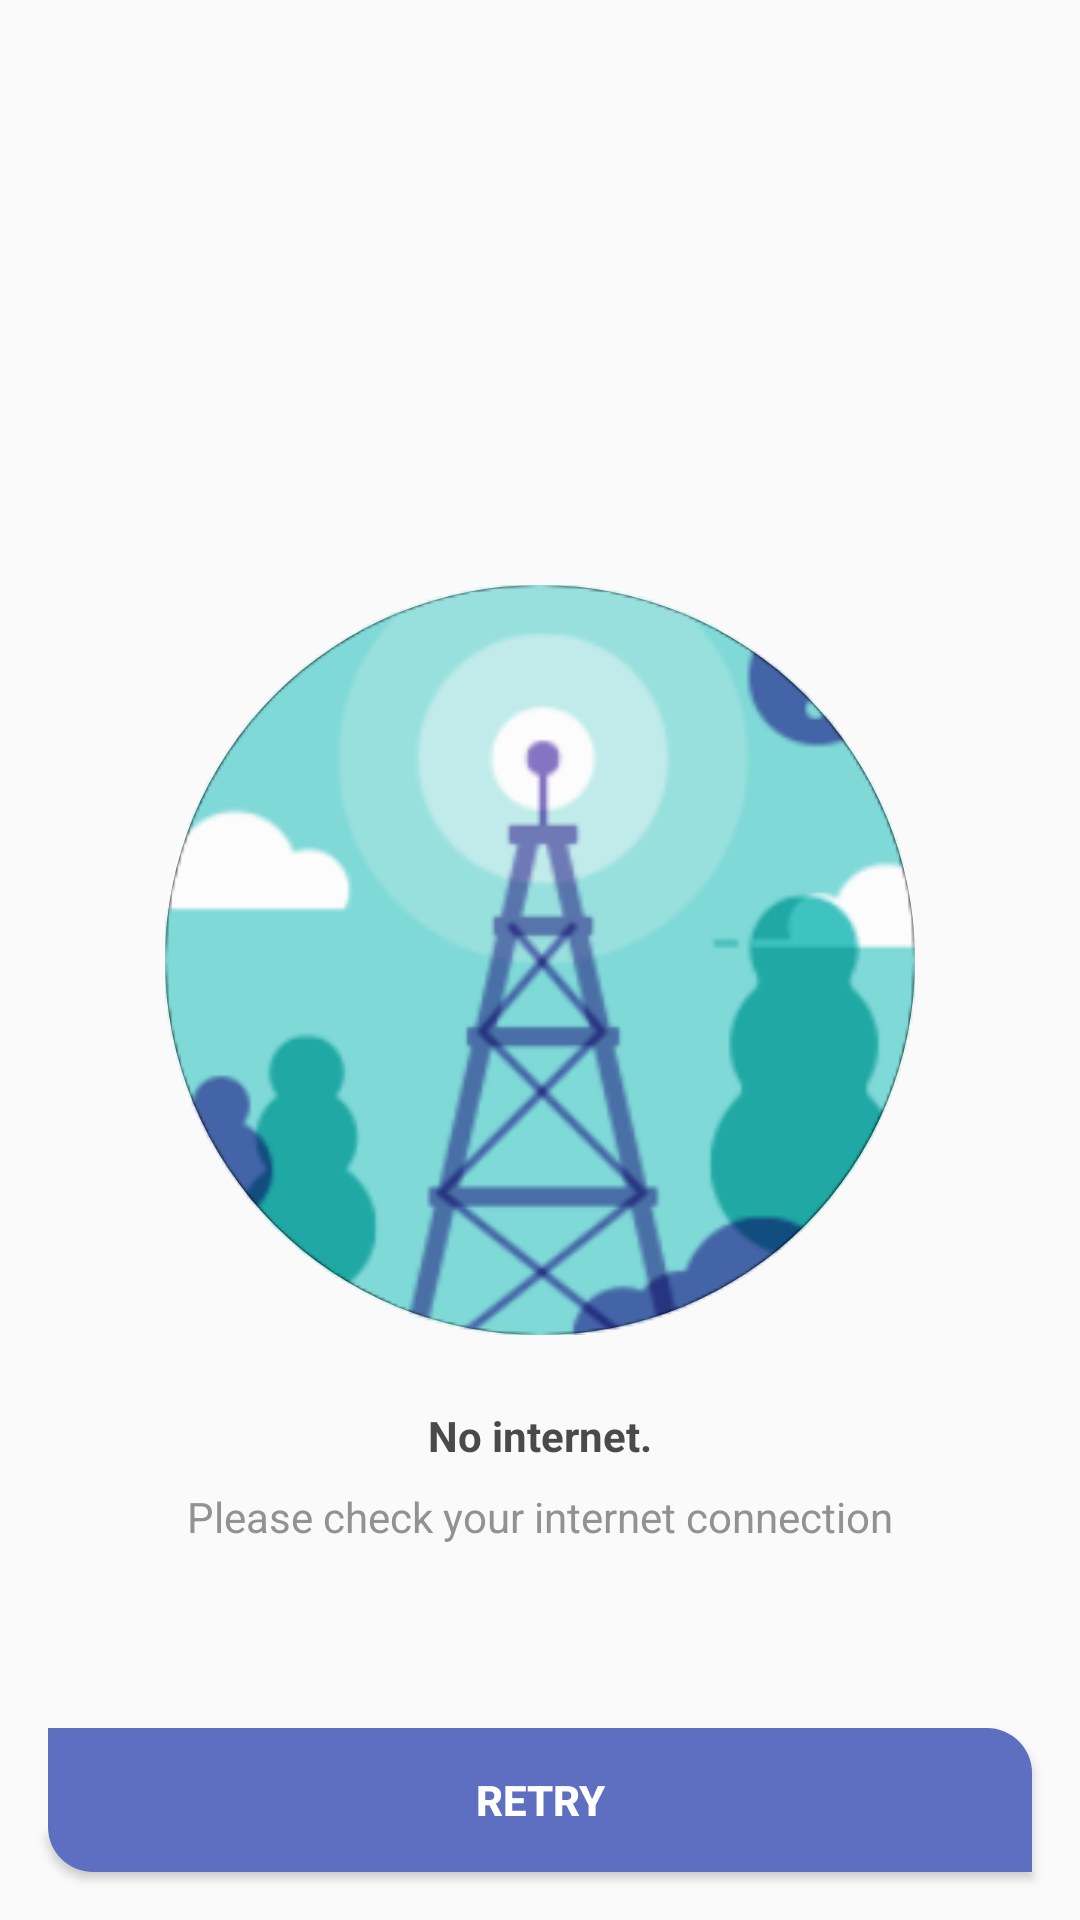

Reconstruct the res/layout file that produces this screen, plus the resources it refers to.
<!-- AndroidManifest.xml: application theme AppTheme -->
<!-- res/layout/error_screen_internet.xml -->
<?xml version="1.0" encoding="utf-8"?>
<androidx.constraintlayout.widget.ConstraintLayout xmlns:android="http://schemas.android.com/apk/res/android"
    xmlns:app="http://schemas.android.com/apk/res-auto"
    xmlns:tools="http://schemas.android.com/tools"
    android:layout_width="match_parent"
    android:layout_height="match_parent"
    app:layout_behavior="@string/appbar_scrolling_view_behavior"
    tools:context=".errorScreen.ErrorActivity">

    <RelativeLayout
        android:layout_width="match_parent"
        android:layout_height="match_parent">

        <ImageView
            android:id="@+id/error_img"
            android:layout_width="250dp"
            android:layout_height="250dp"
            android:src="@drawable/no_internet"
            android:layout_centerInParent="true"
            android:background="@drawable/bg_rectangle_card"
            />

        <TextView
            android:id="@+id/error_msg_1"
            android:layout_below="@id/error_img"
            android:layout_width="wrap_content"
            android:layout_height="wrap_content"
            android:textColor="#4A4A4A"
            android:layout_marginTop="24dp"
            android:text="@string/error_internet_1"
            android:fontFamily="sans-serif"
            android:textStyle="bold"
            android:layout_centerHorizontal="true" />

        <TextView
            android:id="@+id/error_msg_2"
            android:layout_below="@id/error_msg_1"
            android:layout_width="wrap_content"
            android:layout_height="wrap_content"
            android:textColor="#929292"
            android:layout_marginTop="8dp"
            android:text="@string/error_internet_2"
            android:fontFamily="sans-serif"
            android:layout_centerHorizontal="true" />

        <Button
            android:id="@+id/retry_button"
            android:layout_width="match_parent"
            android:layout_height="48dp"
            android:maxWidth="328dp"
            android:layout_marginBottom="16dp"
            android:layout_marginRight="16dp"
            android:layout_marginLeft="16dp"
            android:layout_alignParentBottom="true"
            android:text="@string/retry_button"
            android:textColor="@color/colorWhite"
            android:fontFamily="sans-serif-medium"
            android:layout_centerHorizontal="true"
            android:background="@drawable/bg_rectangle_button"
            android:textStyle="bold" />

    </RelativeLayout>

</androidx.constraintlayout.widget.ConstraintLayout>
<!-- resources referenced by this layout -->
<resources>
  <color name="colorWhite">#ffffffff</color>
  <!-- drawable bg_rectangle_button (drawable) -->
  <?xml version="1.0" encoding="utf-8"?>
  <shape xmlns:android="http://schemas.android.com/apk/res/android">
      <solid android:color="@color/colorPrimary"/>
      <corners  android:bottomLeftRadius="15dp"
          android:bottomRightRadius="0dp"
          android:topLeftRadius="0dp"
          android:topRightRadius="15dp"/>
      <padding android:left="0dp"
          android:bottom="0dp"
          android:right="0dp"
          android:top="0dp"/>
  </shape>
  <!-- drawable bg_rectangle_card (drawable) -->
  <?xml version="1.0" encoding="utf-8"?>
  <shape xmlns:android="http://schemas.android.com/apk/res/android"
      android:shape="oval">
      <solid android:color="#000000">
          <stroke
              android:width="6dp"
              android:color="@color/colorPrimary"/>
      </solid>
  </shape>
  <!-- drawable no_internet: png bitmap (drawable, 31648 bytes) -->
  <string name="error_internet_1">No internet.</string>
  <string name="error_internet_2">Please check your internet connection</string>
  <string name="retry_button">RETRY</string>
  <style name="AppTheme" parent="Theme.AppCompat.Light.DarkActionBar">
          
          <item name="colorPrimary">@color/colorPrimary</item>
          <item name="colorPrimaryDark">@color/colorPrimary</item>
          <item name="colorAccent">@color/colorAccent</item>
          <item name="colorSurface">@color/colorAccent</item>
          <item name="actionMenuTextAppearance">@style/ActionBar.nameText</item>
          
      </style>
  <color name="colorPrimary">#5e6fc2</color>
  <color name="colorAccent">#121212</color>
  <style name="ActionBar.nameText" parent="TextAppearance.AppCompat.Widget.ActionBar.Title">
          <item name="android:textSize">16sp</item>
      </style>
</resources>
